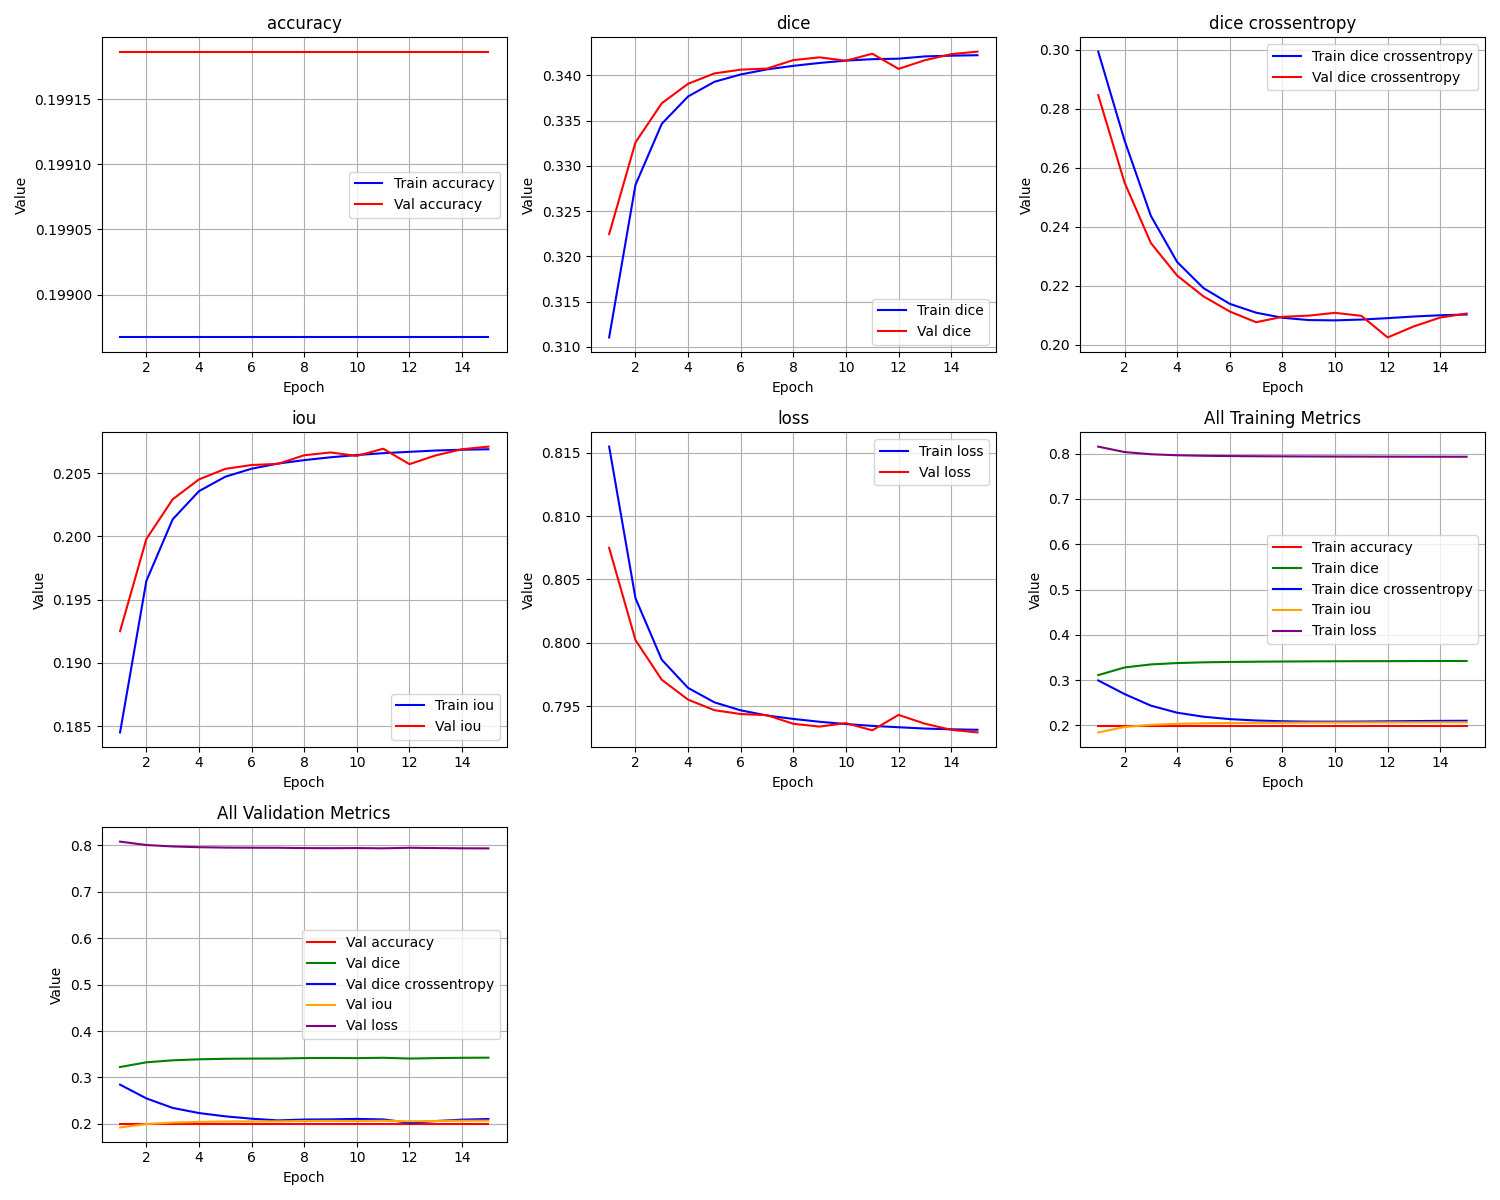

The file beside this chart, header and first rows:
epoch, train_loss, train_iou, train_dice, train_dice crossentropy, train_accuracy, val_loss, val_iou, val_dice, val_dice crossentropy, val_accuracy
1, 0.8155, 0.1845, 0.311, 0.2993, 0.199, 0.8075, 0.1925, 0.3225, 0.2846, 0.1992
2, 0.8035, 0.1965, 0.3279, 0.2692, 0.199, 0.8002, 0.1998, 0.3326, 0.255, 0.1992
3, 0.7987, 0.2013, 0.3346, 0.2437, 0.199, 0.7971, 0.2029, 0.3369, 0.2345, 0.1992
4, 0.7964, 0.2036, 0.3377, 0.228, 0.199, 0.7955, 0.2045, 0.3391, 0.2234, 0.1992
5, 0.7953, 0.2047, 0.3393, 0.2192, 0.199, 0.7947, 0.2053, 0.3402, 0.2164, 0.1992
6, 0.7947, 0.2053, 0.3401, 0.2139, 0.199, 0.7944, 0.2056, 0.3406, 0.2113, 0.1992
7, 0.7943, 0.2057, 0.3407, 0.2109, 0.199, 0.7943, 0.2057, 0.3408, 0.2076, 0.1992
8, 0.794, 0.206, 0.3411, 0.2092, 0.199, 0.7936, 0.2064, 0.3417, 0.2095, 0.1992
9, 0.7938, 0.2062, 0.3414, 0.2084, 0.199, 0.7934, 0.2066, 0.342, 0.2099, 0.1992
10, 0.7936, 0.2064, 0.3416, 0.2083, 0.199, 0.7936, 0.2064, 0.3416, 0.2108, 0.1992
11, 0.7934, 0.2066, 0.3418, 0.2085, 0.199, 0.7931, 0.2069, 0.3424, 0.2098, 0.1992
12, 0.7933, 0.2067, 0.3418, 0.209, 0.199, 0.7943, 0.2057, 0.3407, 0.2025, 0.1992
13, 0.7932, 0.2068, 0.3421, 0.2096, 0.199, 0.7936, 0.2064, 0.3417, 0.2063, 0.1992
14, 0.7932, 0.2068, 0.3422, 0.21, 0.199, 0.7931, 0.2069, 0.3423, 0.2092, 0.1992
15, 0.7931, 0.2069, 0.3422, 0.2103, 0.199, 0.7929, 0.2071, 0.3426, 0.2106, 0.1992
